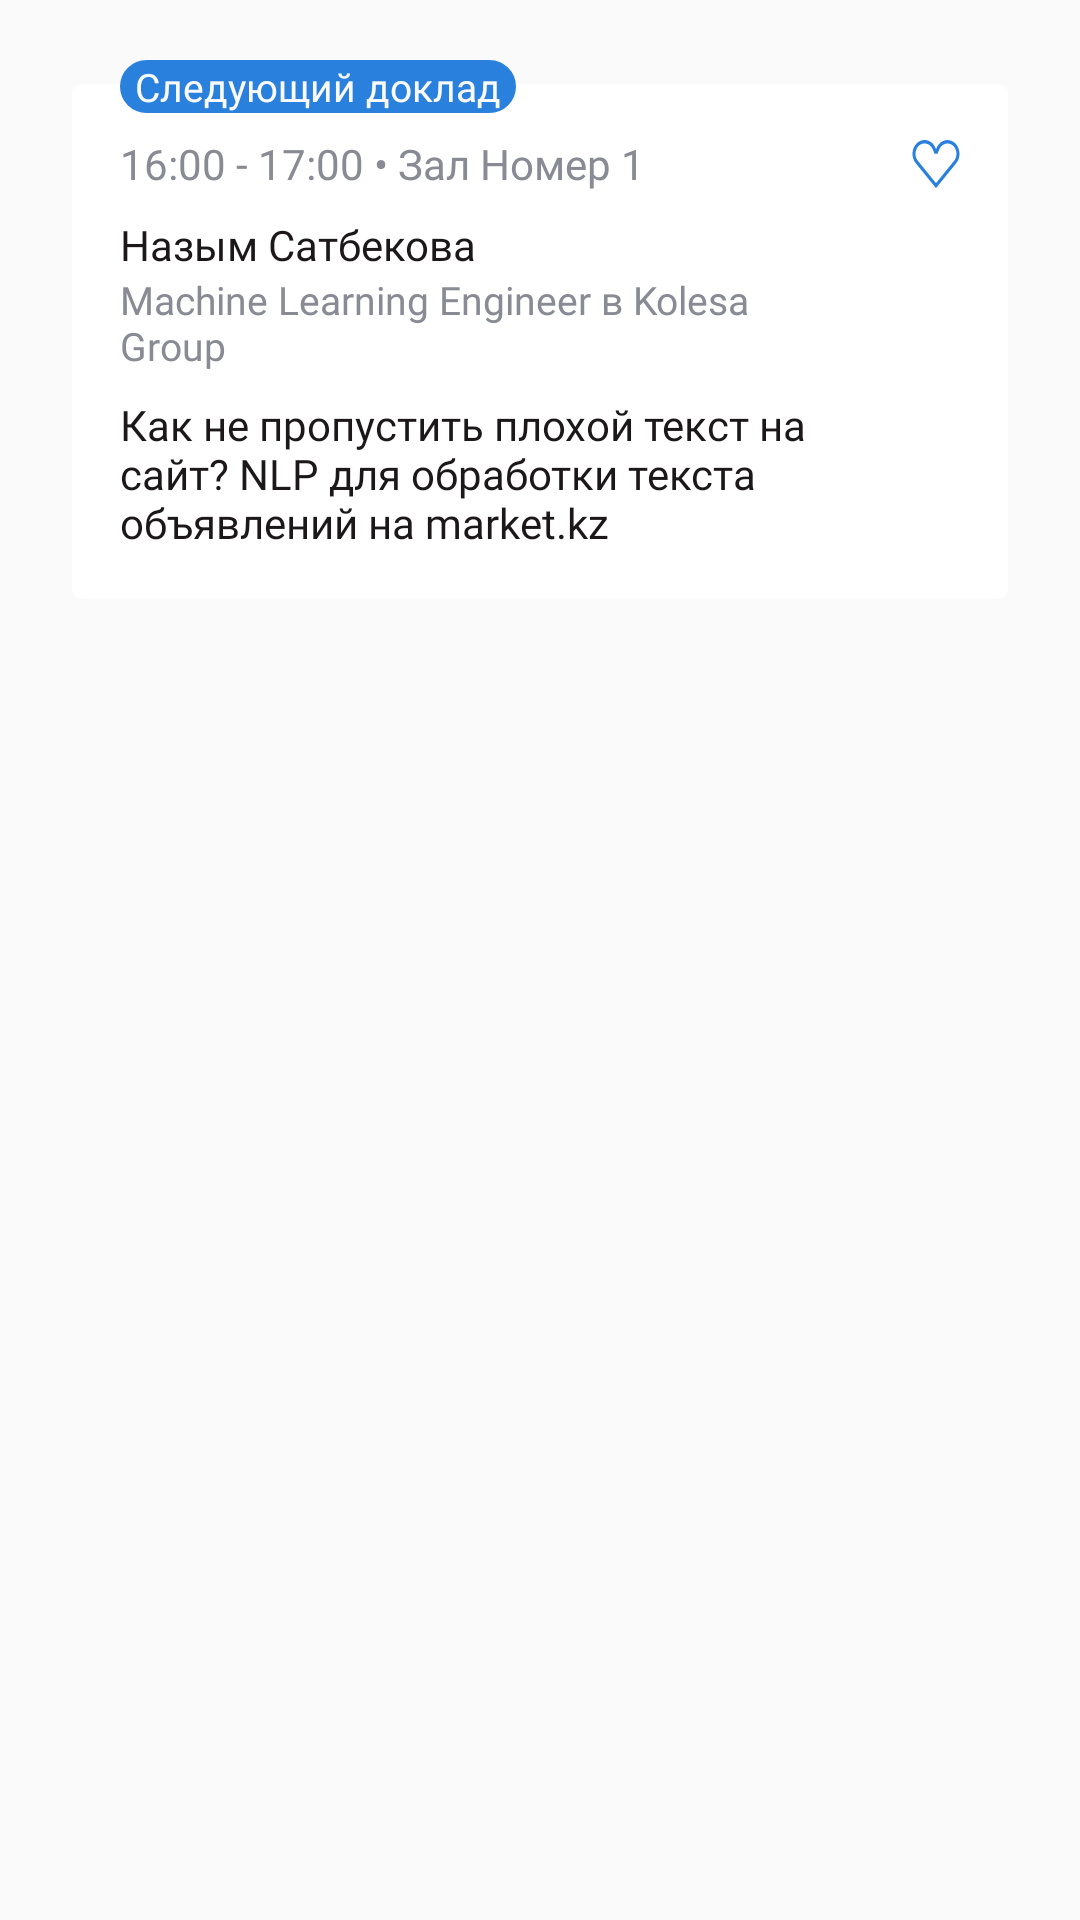

Android layout source for this screen:
<!-- AndroidManifest.xml: application theme Theme.ConfApp -->
<!-- res/layout/branch_events_list_item.xml -->
<?xml version="1.0" encoding="utf-8"?>
<LinearLayout xmlns:android="http://schemas.android.com/apk/res/android"
    android:layout_width="match_parent"
    android:layout_height="wrap_content"
    xmlns:app="http://schemas.android.com/apk/res-auto"
    android:orientation="vertical">

        <include
            android:id="@+id/branch_event"
            android:layout_width="match_parent"
            android:layout_height="wrap_content"
            layout="@layout/events_card_layout"
            android:layout_gravity="center_horizontal"
            android:layout_marginHorizontal="@dimen/view_margin_24x"
            android:layout_marginTop="@dimen/view_margin_16x"
            />

</LinearLayout>
<!-- res/layout/events_card_layout.xml (included above) -->
<?xml version="1.0" encoding="utf-8"?>
<androidx.constraintlayout.widget.ConstraintLayout xmlns:android="http://schemas.android.com/apk/res/android"
    android:id="@+id/events_card_layout"
    android:layout_width="match_parent"
    android:layout_height="wrap_content"
    android:background="@drawable/bg_events_card"
    android:paddingTop="@dimen/view_padding_4x"
    android:paddingHorizontal="@dimen/view_padding_16x"
    android:paddingBottom="@dimen/view_padding_16x"
    xmlns:app="http://schemas.android.com/apk/res-auto">

    <TextView
        android:id="@+id/event_state"
        android:layout_width="wrap_content"
        android:layout_height="wrap_content"
        android:text="@string/activity_upcoming_events_event_state"
        android:paddingHorizontal="@dimen/view_padding_5x"
        android:fontFamily="@font/roboto_regular"
        android:textSize="@dimen/activity_upcoming_events_view_text_size_13x"
        android:textColor="@color/activity_upcoming_events_state_text_color"
        android:background="@drawable/bg_event_state_label"
        app:layout_constraintLeft_toLeftOf="parent"
        app:layout_constraintTop_toTopOf="parent"
        />

    <TextView
        android:id="@+id/time_start_end_place"
        android:layout_width="wrap_content"
        android:layout_height="wrap_content"
        android:text="@string/activity_upcoming_events_date_place"
        android:layout_marginTop="@dimen/view_margin_25x"
        android:textSize="@dimen/activity_upcoming_events_view_text_size_14x"
        android:textColor="@color/activity_upcoming_events_date_place_text_color"
        android:fontFamily="@font/roboto_regular"
        app:layout_constraintStart_toStartOf="parent"
        app:layout_constraintTop_toTopOf="parent"
        />

    <ImageView
        android:id="@+id/ic_favorite"
        android:layout_width="@dimen/heart_width_height"
        android:layout_height="@dimen/heart_width_height"
        android:background="@drawable/ic_favorite_border"
        app:layout_constraintRight_toRightOf="parent"
        app:layout_constraintTop_toTopOf="@id/time_start_end_place"
        app:layout_constraintBottom_toBottomOf="@id/time_start_end_place"
        />

    <TextView
        android:id="@+id/speaker_name"
        android:layout_width="@dimen/activity_upcoming_events_card_text_view_width"
        android:layout_height="wrap_content"
        android:text="@string/activity_upcoming_events_speaker_name"
        android:layout_marginTop="@dimen/view_margin_8x"
        android:textColor="@color/activity_upcoming_events_speaker_text_color"
        android:textSize="@dimen/activity_upcoming_events_view_text_size_14x"
        android:fontFamily="@font/roboto_medium"
        app:layout_constraintStart_toStartOf="@+id/time_start_end_place"
        app:layout_constraintTop_toBottomOf="@+id/time_start_end_place"
        />

    <TextView
        android:id="@+id/job"
        android:layout_width="@dimen/activity_upcoming_events_card_text_view_width"
        android:layout_height="wrap_content"
        android:text="@string/activity_upcoming_events_job"
        android:fontFamily="@font/roboto_regular"
        android:textColor="@color/activity_upcoming_events_job_text_color"
        android:textSize="@dimen/activity_upcoming_events_view_text_size_13x"
        android:minLines="2"
        android:maxLines="2"
        android:ellipsize="end"
        app:layout_constraintStart_toStartOf="@+id/speaker_name"
        app:layout_constraintTop_toBottomOf="@+id/speaker_name"
        />

    <TextView
        android:id="@+id/event_title"
        android:layout_width="@dimen/activity_upcoming_events_card_text_view_width"
        android:layout_height="wrap_content"
        android:text="@string/activity_upcoming_events_title"
        android:layout_marginTop="@dimen/view_margin_8x"
        android:textColor="@color/activity_upcoming_events_title_text_color"
        android:fontFamily="@font/roboto_regular"
        android:textSize="@dimen/activity_upcoming_events_view_text_size_14x"
        android:minLines="3"
        android:maxLines="3"
        android:ellipsize="end"
        app:layout_constraintStart_toStartOf="@id/job"
        app:layout_constraintTop_toBottomOf="@id/job"
        />

</androidx.constraintlayout.widget.ConstraintLayout>
<!-- resources referenced by this layout -->
<resources>
  <color name="activity_upcoming_events_date_place_text_color">#888B94</color>
  <color name="activity_upcoming_events_job_text_color">#888B94</color>
  <color name="activity_upcoming_events_speaker_text_color">#1C1819</color>
  <color name="activity_upcoming_events_state_text_color">#FAFAFA</color>
  <color name="activity_upcoming_events_title_text_color">#1C1819</color>
  <dimen name="activity_upcoming_events_card_text_view_width">248dp</dimen>
  <dimen name="activity_upcoming_events_view_text_size_13x">13sp</dimen>
  <dimen name="activity_upcoming_events_view_text_size_14x">14sp</dimen>
  <dimen name="heart_width_height">16dp</dimen>
  <dimen name="view_margin_16x">16dp</dimen>
  <dimen name="view_margin_24x">24dp</dimen>
  <dimen name="view_margin_25x">25dp</dimen>
  <dimen name="view_margin_8x">8dp</dimen>
  <dimen name="view_padding_16x">16dp</dimen>
  <dimen name="view_padding_4x">4dp</dimen>
  <dimen name="view_padding_5x">5dp</dimen>
  <!-- drawable bg_event_state_label (drawable) -->
  <?xml version="1.0" encoding="utf-8"?>
  <shape xmlns:android="http://schemas.android.com/apk/res/android">
  
      <corners android:radius="@dimen/activity_upcoming_events_radius_border"/>
  
      <solid android:color="@color/primary_color"/>
  
  </shape>
  <!-- drawable bg_events_card (drawable) -->
  <?xml version="1.0" encoding="utf-8"?>
  <layer-list xmlns:android="http://schemas.android.com/apk/res/android"
      android:paddingTop="@dimen/view_padding_16x">
  
      <item android:top="@dimen/view_padding_12x">
          <shape>
  
              <corners android:radius="@dimen/activity_upcoming_events_radius_border_card_view"/>
  
              <solid android:color="@color/white"/>
  
          </shape>
      </item>
  
  </layer-list >
  <string name="activity_upcoming_events_date_place">16:00 - 17:00 • Зал Номер 1</string>
  <string name="activity_upcoming_events_event_state">Следующий доклад</string>
  <string name="activity_upcoming_events_job">Machine Learning Engineer в Kolesa Group</string>
  <string name="activity_upcoming_events_speaker_name">Назым Сатбекова</string>
  <string name="activity_upcoming_events_title">Как не пропустить плохой текст на сайт? NLP для обработки текста объявлений на market.kz</string>
  <style name="Theme.ConfApp" parent="Theme.AppCompat.Light.NoActionBar">
          
          <item name="colorPrimary">@color/tool_status</item>
          <item name="colorPrimaryVariant">@color/tool_status</item>
          <item name="colorOnPrimary">@color/tool_status</item>
          
          <item name="colorSecondary">@color/teal_200</item>
          <item name="colorSecondaryVariant">@color/teal_700</item>
          <item name="colorOnSecondary">@color/black</item>
          
          <item name="android:statusBarColor" tools:targetApi="l">?attr/colorPrimaryVariant</item>
          
      </style>
  <dimen name="activity_upcoming_events_radius_border">45dp</dimen>
  <color name="primary_color">#2A81DD</color>
  <dimen name="view_padding_12x">12dp</dimen>
  <dimen name="activity_upcoming_events_radius_border_card_view">3dp</dimen>
  <color name="white">#FFFFFFFF</color>
  <color name="tool_status">#01071b</color>
  <color name="teal_200">#FF03DAC5</color>
  <color name="teal_700">#FF018786</color>
  <color name="black">#FF000000</color>
</resources>
